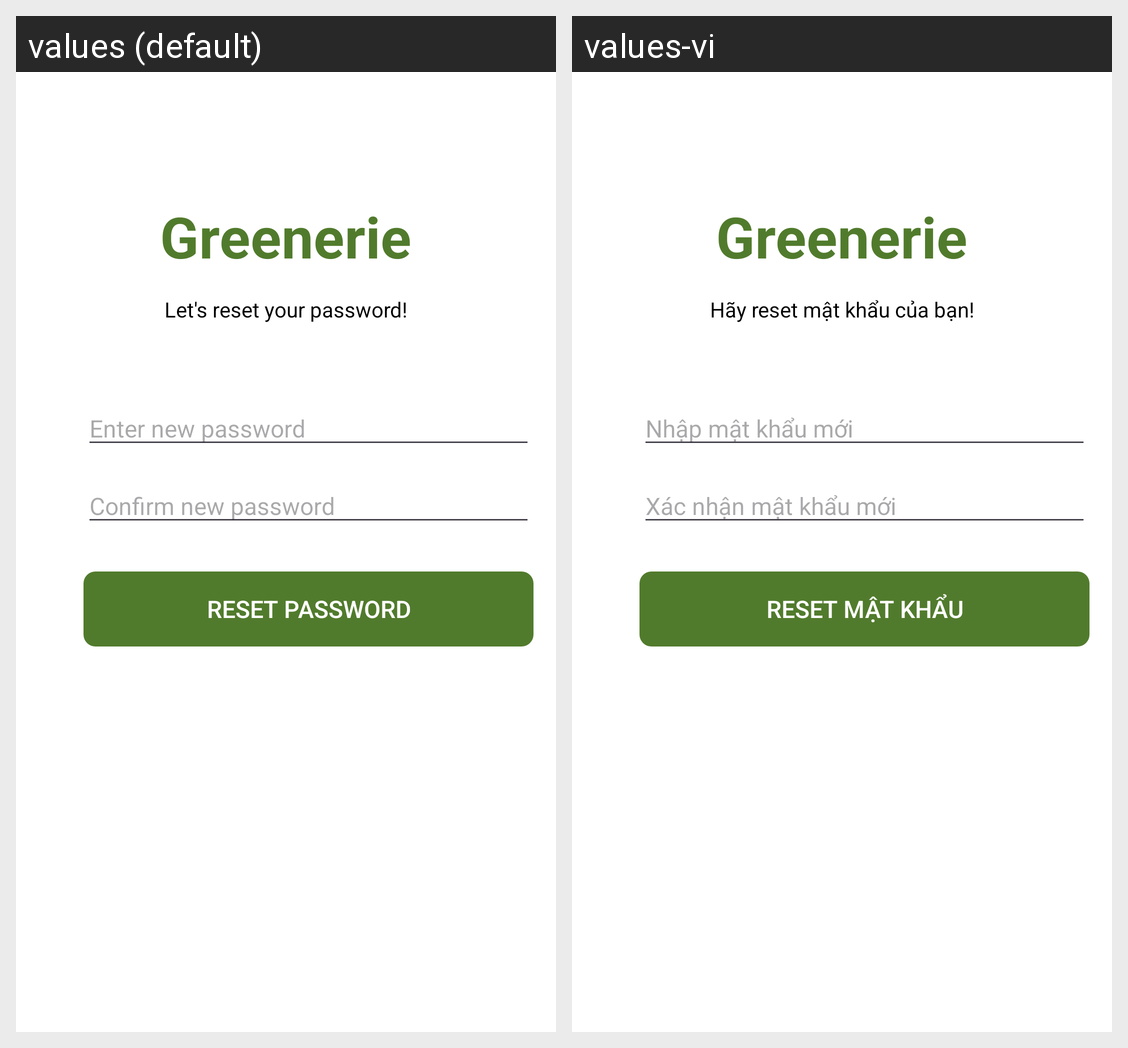

The same Android screen rendered under two of its app's locales, left to right. List the strings drawn on it with the default value and each locale's translation.
Android screen res/layout/activity_reset_password.xml rendered under 2 locales, left to right: values (default), values-vi. Device: Nexus 5 (rendered at 1080×1920; each locale shown at half size, 540×960, under a caption strip naming it); theme Theme.GreeneriePlantie.
Strings drawn on this screen, with the default value and each locale's value (text and hints the layout hard-codes, and strings that could not be matched under every locale, appear in the picture but are not listed):

title_sign_in_greenerie
  values: Greenerie
  values-vi: Greenerie

title_reset_password_let_reset
  values: Let's reset your password!
  values-vi: Hãy reset mật khẩu của bạn!

edt_reset_password_input_password
  values: Enter new password
  values-vi: Nhập mật khẩu mới

edt_sign_reset_password_confirm_password
  values: Confirm new password
  values-vi: Xác nhận mật khẩu mới

btn_reset_password_send_verification_code
  values: Reset password
  values-vi: Reset mật khẩu
